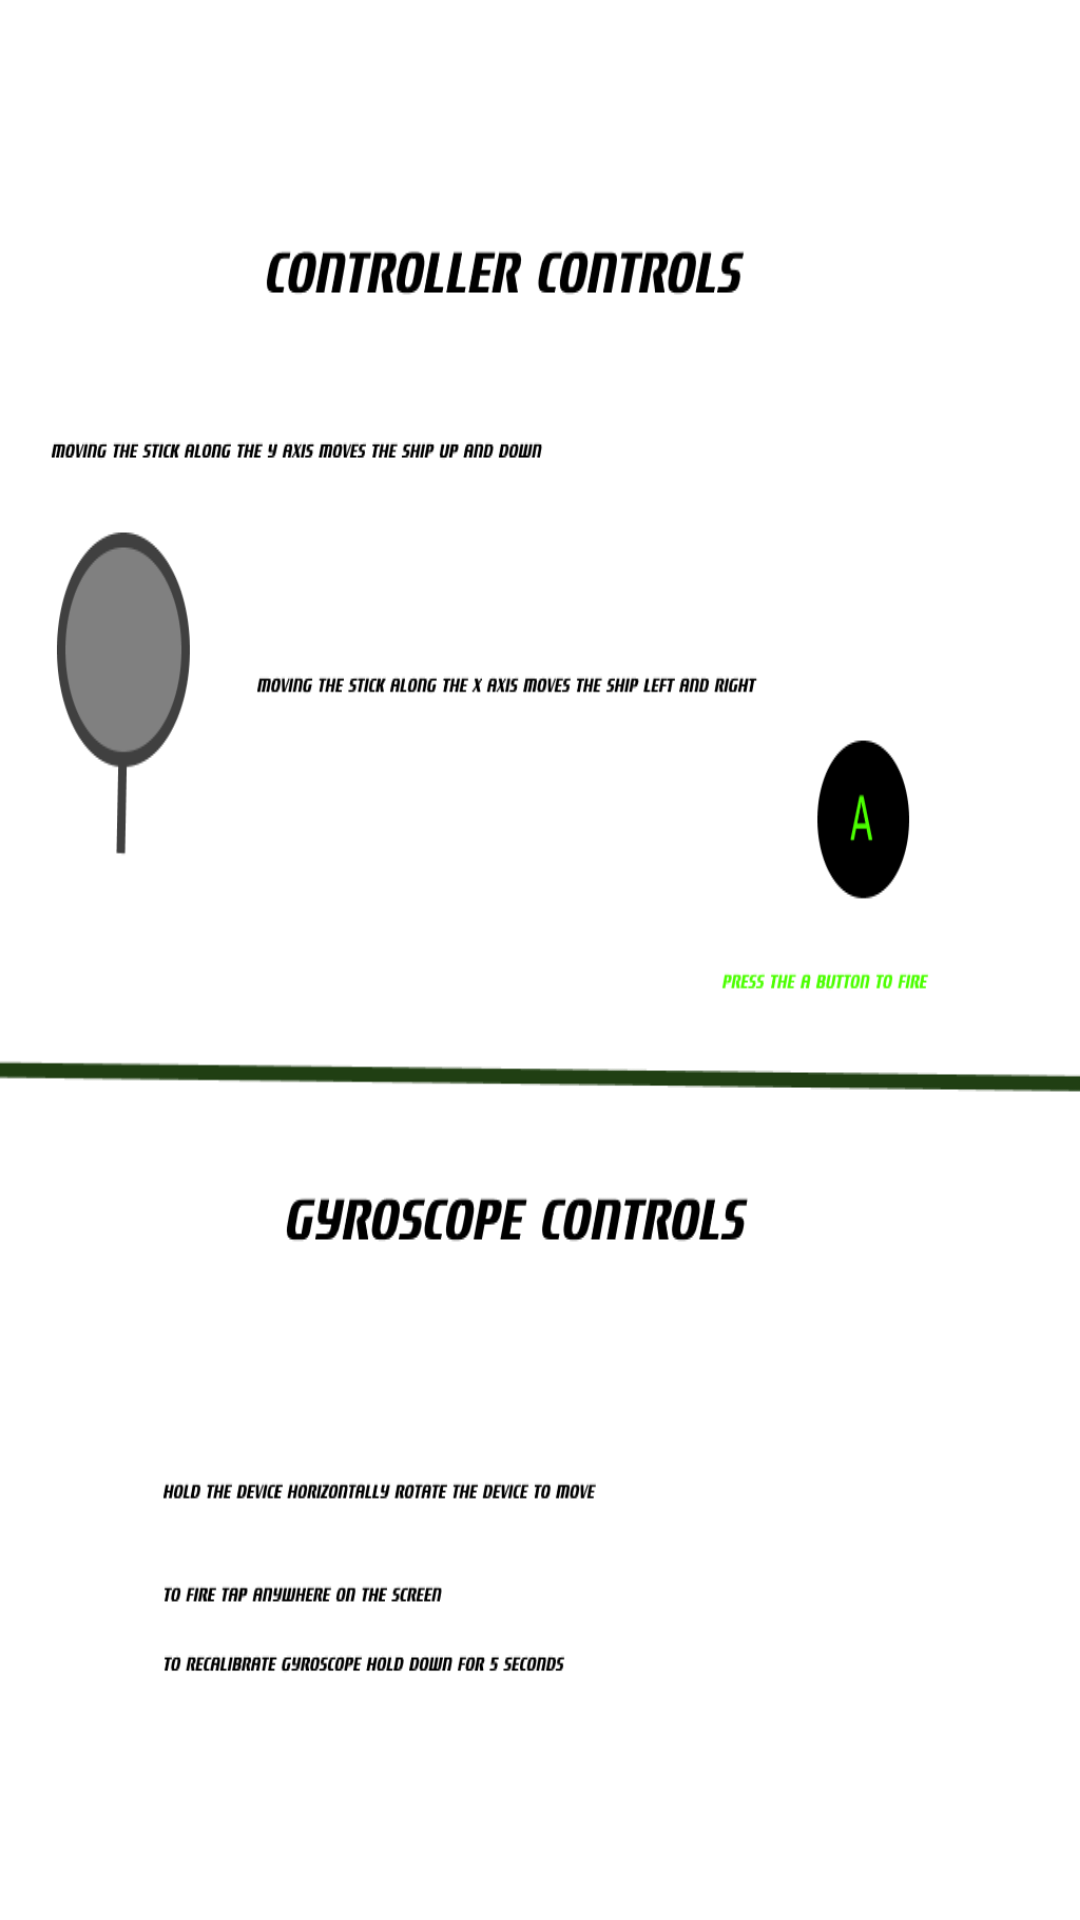

Write the Android layout XML for this screen, with the resource values it uses.
<!-- AndroidManifest.xml: application theme AppTheme -->
<!-- res/layout/controls_layout.xml -->
<?xml version="1.0" encoding="utf-8"?>
<LinearLayout xmlns:android="http://schemas.android.com/apk/res/android"
    android:orientation="vertical" android:layout_width="match_parent"
    android:layout_height="match_parent"
    android:background="@drawable/controls_background">



</LinearLayout>
<!-- resources referenced by this layout -->
<resources>
  <!-- drawable controls_background (drawable) -->
  <?xml version="1.0" encoding="utf-8"?>
  <bitmap
      xmlns:android = "http://schemas.android.com/apk/res/android"
      android:src="@drawable/controls_back"
      />
  <style name="AppTheme" parent="Theme.AppCompat.Light.DarkActionBar">
          
          <item name="colorPrimary">@color/colorPrimary</item>
          <item name="colorPrimaryDark">@color/colorPrimaryDark</item>
          <item name="colorAccent">@color/colorAccent</item>
          <item name="android:windowBackground">@color/colorText</item>
      </style>
  <!-- drawable controls_back: png bitmap (drawable, 44712 bytes) -->
  <color name="colorPrimary">#3F51B5</color>
  <color name="colorPrimaryDark">#303F9F</color>
  <color name="colorAccent">#FF4081</color>
  <color name="colorText">#427465</color>
</resources>
